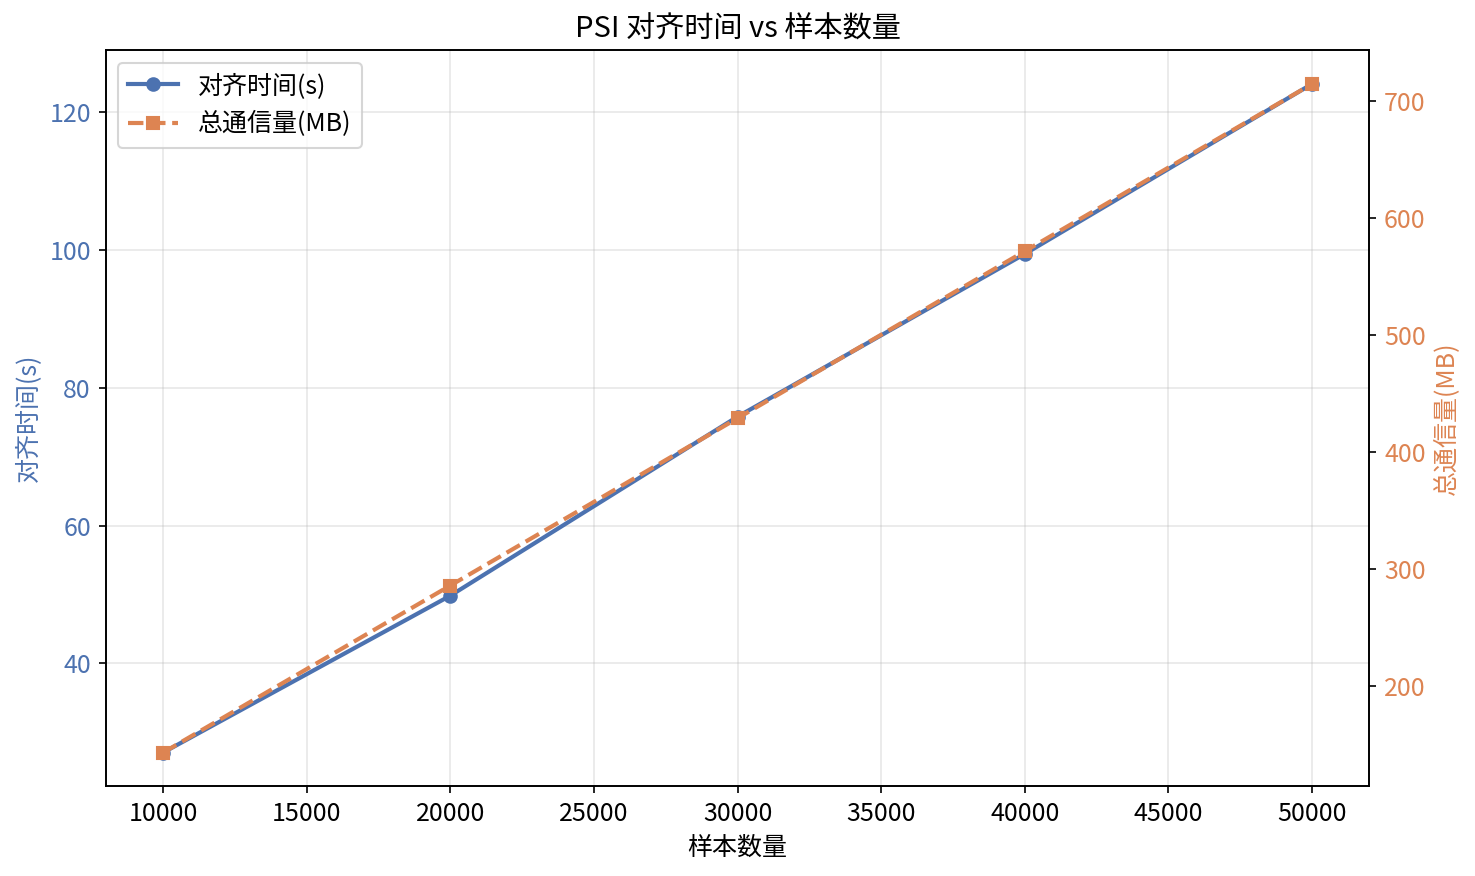

Source data for this figure (header and first rows):
样本数量, 对齐时间(s), 内存峰值(MB), 发送通信量(MB), 接收通信量(MB), 总通信量(MB)
10000, 27.07, 1069, 71.89, 71.59, 143.5
20000, 49.82, 763.3, 143.2, 143, 286.2
30000, 75.78, 1037, 214.8, 214.4, 429.2
40000, 99.37, 775.5, 286.2, 285.7, 571.8
50000, 124, 1186, 357.6, 357.1, 714.8
